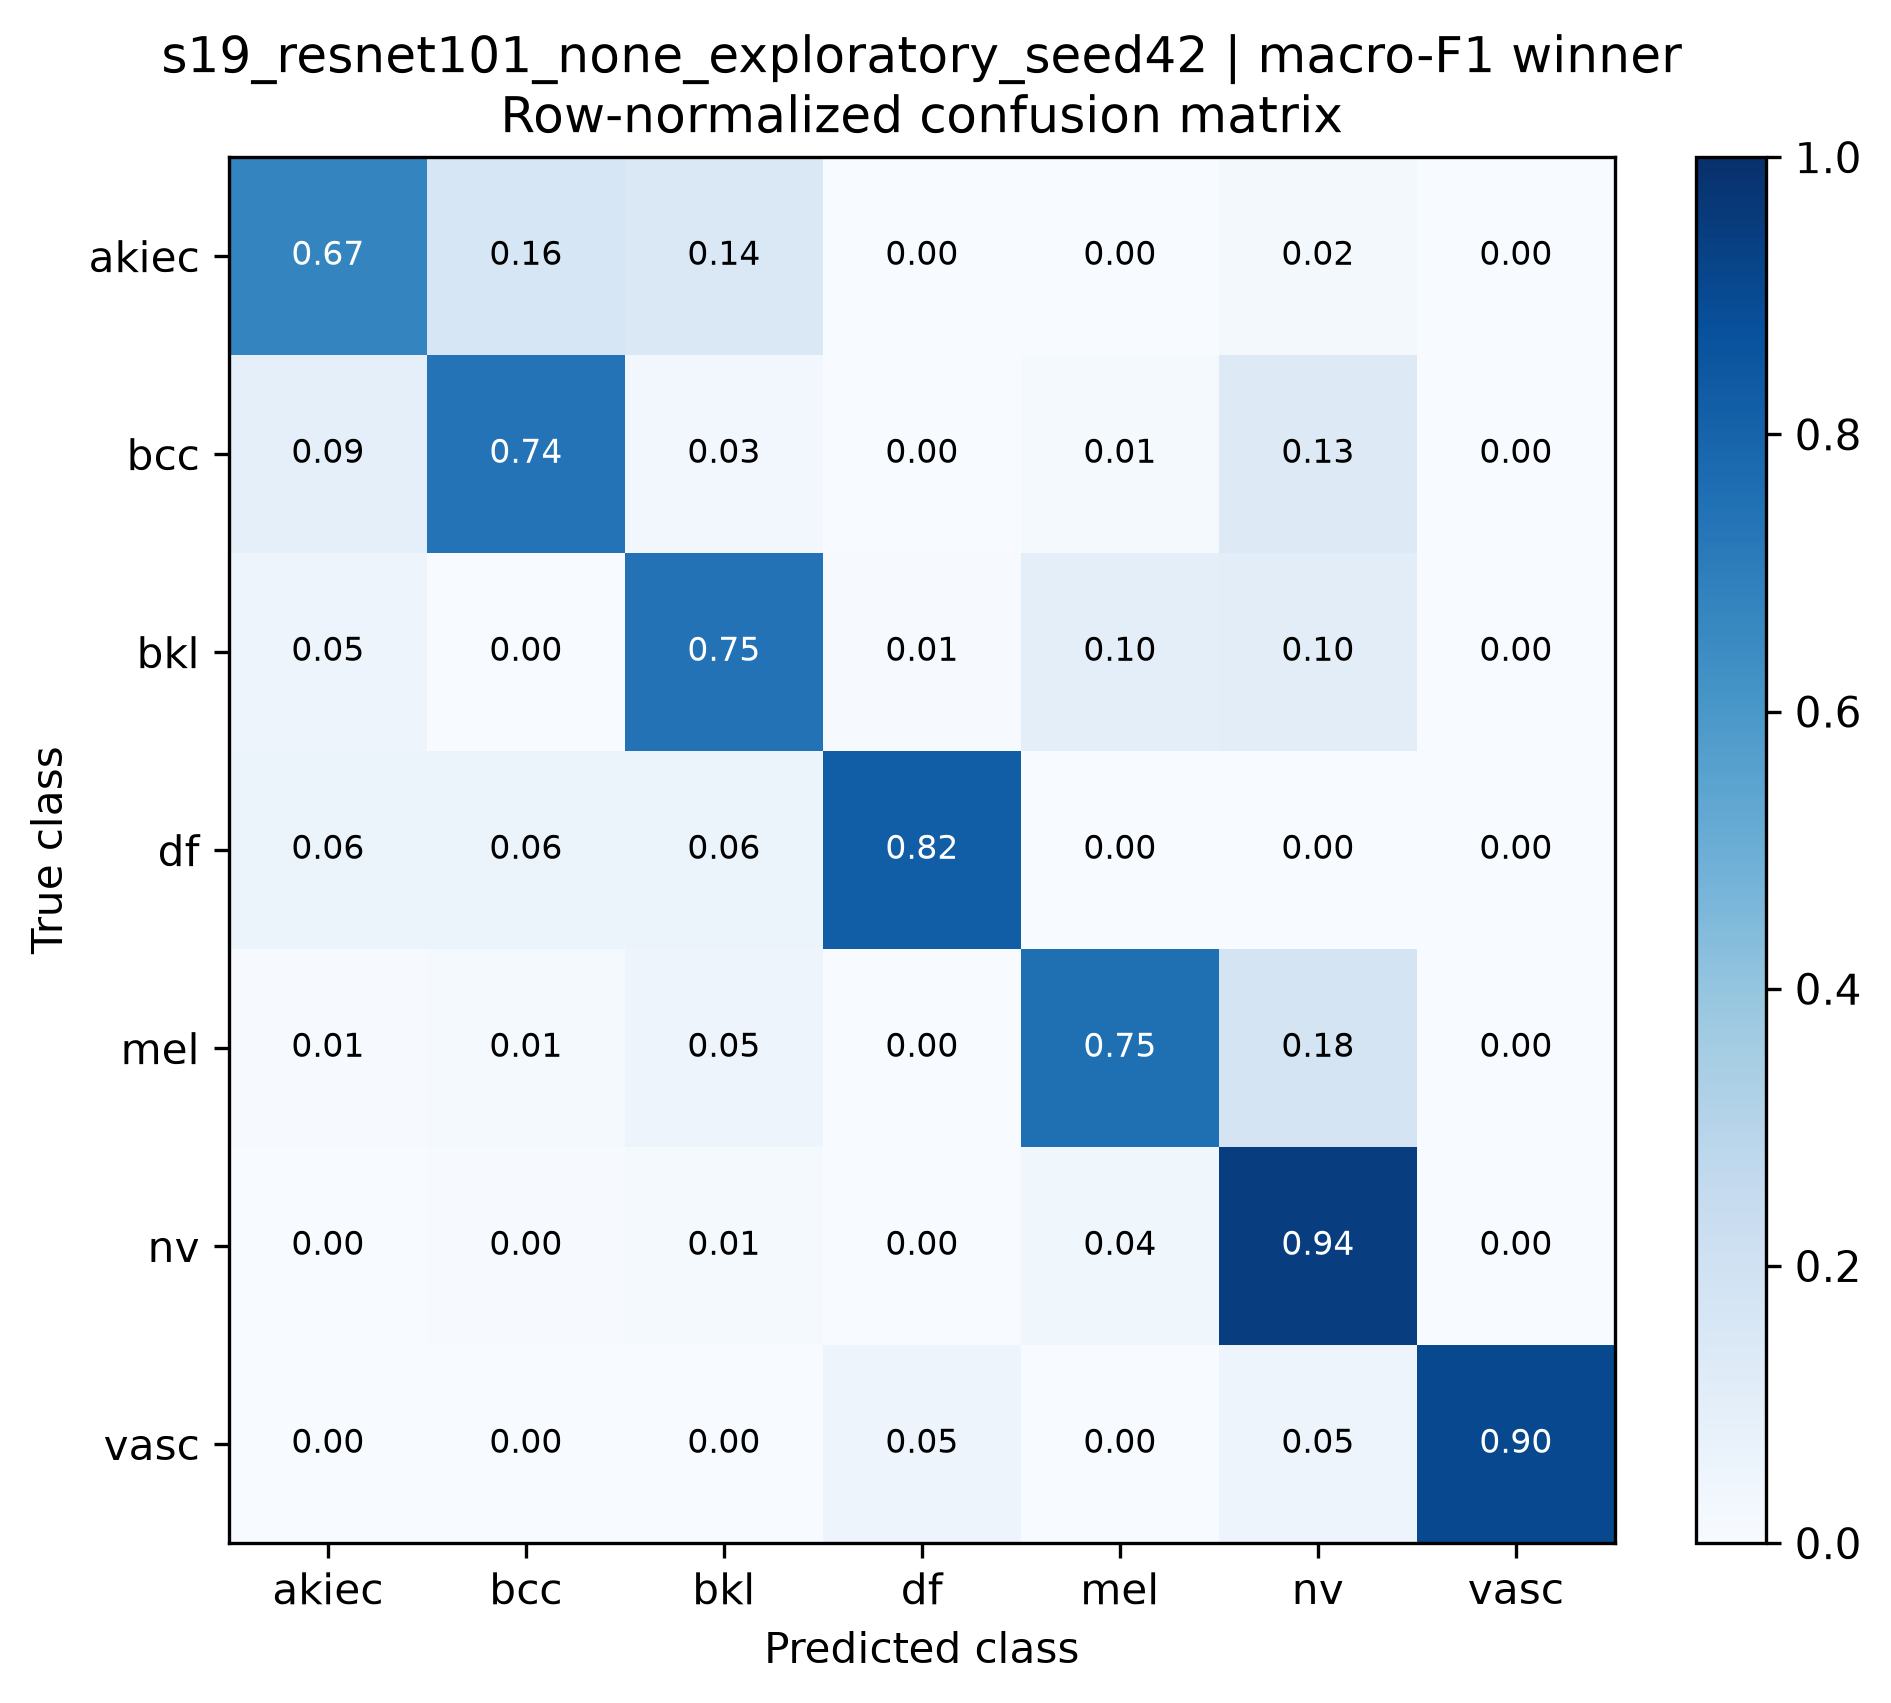

Source data for this figure (header and first rows):
true_class, akiec, bcc, bkl, df, mel, nv, vasc
akiec, 0.6735, 0.1633, 0.1429, 0.0, 0.0, 0.02041, 0.0
bcc, 0.09091, 0.7403, 0.02597, 0.0, 0.01299, 0.1299, 0.0
bkl, 0.04848, 0.0, 0.7455, 0.006061, 0.09697, 0.103, 0.0
df, 0.05882, 0.05882, 0.05882, 0.8235, 0.0, 0.0, 0.0
mel, 0.005988, 0.01198, 0.0479, 0.0, 0.7545, 0.1796, 0.0
nv, 0.0, 0.003972, 0.0149, 0.0, 0.03873, 0.9414, 0.000993
vasc, 0.0, 0.0, 0.0, 0.04762, 0.0, 0.04762, 0.9048
